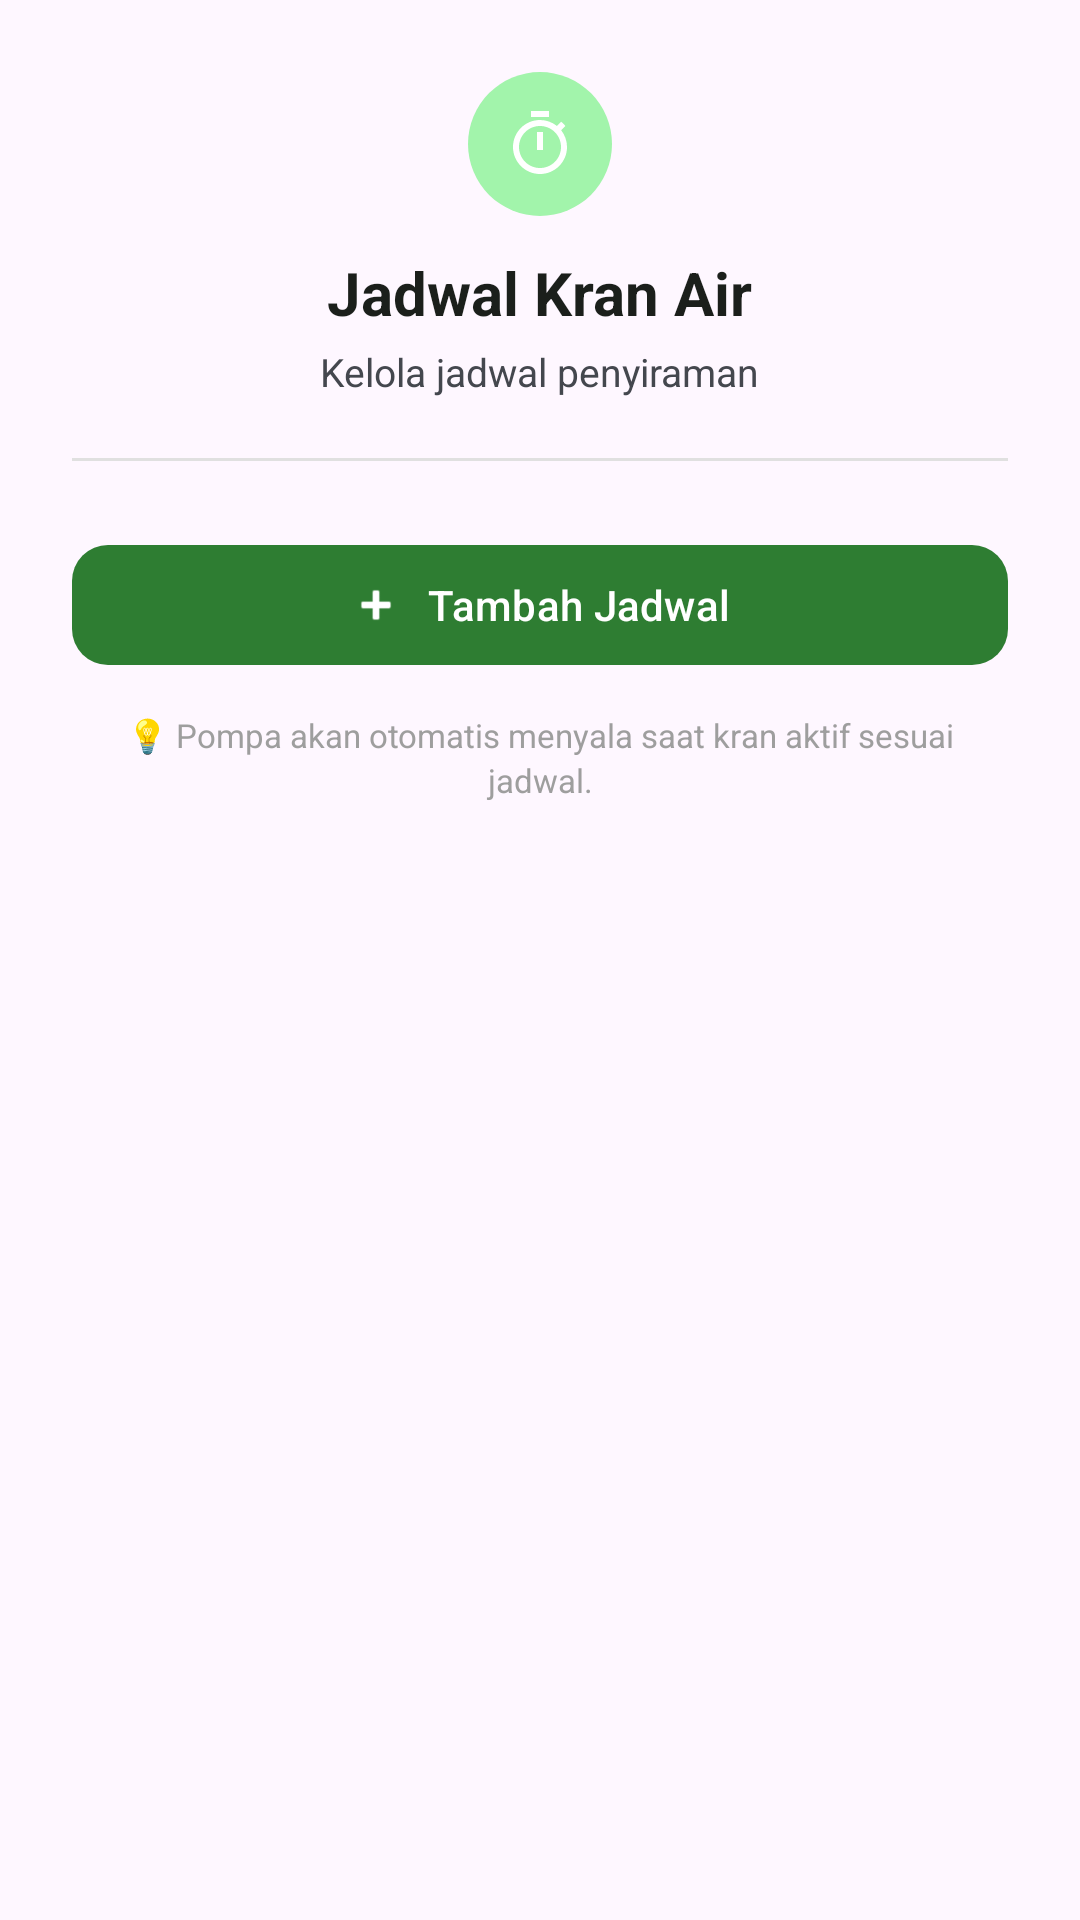

Reconstruct the res/layout file that produces this screen, plus the resources it refers to.
<!-- AndroidManifest.xml: application theme Theme.SmartFarm -->
<!-- res/layout/dialog_schedule_list.xml -->
<?xml version="1.0" encoding="utf-8"?>
<ScrollView xmlns:android="http://schemas.android.com/apk/res/android"
    xmlns:app="http://schemas.android.com/apk/res-auto"
    android:layout_width="match_parent"
    android:layout_height="wrap_content">

    <LinearLayout
        android:layout_width="match_parent"
        android:layout_height="wrap_content"
        android:orientation="vertical"
        android:padding="24dp">

        
        <FrameLayout
            android:layout_width="48dp"
            android:layout_height="48dp"
            android:background="@drawable/bg_icon_circle_green"
            android:layout_gravity="center_horizontal"
            android:layout_marginBottom="12dp">

            <ImageView
                android:layout_width="24dp"
                android:layout_height="24dp"
                android:layout_gravity="center"
                android:src="@drawable/ic_timer"
                android:contentDescription="Schedule Icon" />
        </FrameLayout>

        
        <TextView
            android:id="@+id/tvDialogListTitle"
            android:layout_width="wrap_content"
            android:layout_height="wrap_content"
            android:text="Jadwal Kran Air"
            android:textSize="20sp"
            android:textStyle="bold"
            android:textColor="@color/text_primary"
            android:layout_gravity="center_horizontal"
            android:layout_marginBottom="4dp" />

        
        <TextView
            android:id="@+id/tvDialogListSubtitle"
            android:layout_width="wrap_content"
            android:layout_height="wrap_content"
            android:text="Kelola jadwal penyiraman"
            android:textSize="13sp"
            android:textColor="@color/text_secondary"
            android:layout_gravity="center_horizontal"
            android:layout_marginBottom="20dp" />

        
        <View
            android:layout_width="match_parent"
            android:layout_height="1dp"
            android:background="@color/divider"
            android:layout_marginBottom="12dp" />

        
        <LinearLayout
            android:id="@+id/layoutScheduleList"
            android:layout_width="match_parent"
            android:layout_height="wrap_content"
            android:orientation="vertical" />

        
        <LinearLayout
            android:id="@+id/layoutEmptyState"
            android:layout_width="match_parent"
            android:layout_height="wrap_content"
            android:orientation="vertical"
            android:gravity="center"
            android:padding="24dp"
            android:visibility="gone">

            <TextView
                android:layout_width="wrap_content"
                android:layout_height="wrap_content"
                android:text="📅"
                android:textSize="36sp"
                android:layout_marginBottom="8dp" />

            <TextView
                android:layout_width="wrap_content"
                android:layout_height="wrap_content"
                android:text="Belum ada jadwal"
                android:textSize="14sp"
                android:textColor="@color/text_secondary" />

            <TextView
                android:layout_width="wrap_content"
                android:layout_height="wrap_content"
                android:text="Tekan tombol di bawah untuk menambah jadwal baru"
                android:textSize="12sp"
                android:textColor="@color/text_hint"
                android:gravity="center"
                android:layout_marginTop="4dp" />
        </LinearLayout>

        
        <com.google.android.material.button.MaterialButton
            android:id="@+id/btnAddSchedule"
            android:layout_width="match_parent"
            android:layout_height="wrap_content"
            android:text="Tambah Jadwal"
            android:textSize="14sp"
            android:textColor="#FFFFFF"
            android:layout_marginTop="12dp"
            app:backgroundTint="@color/primary_variant"
            app:cornerRadius="12dp"
            app:icon="@android:drawable/ic_input_add"
            app:iconGravity="textStart"
            app:iconTint="#FFFFFF" />

        
        <TextView
            android:layout_width="match_parent"
            android:layout_height="wrap_content"
            android:text="💡 Pompa akan otomatis menyala saat kran aktif sesuai jadwal."
            android:textSize="11sp"
            android:textColor="@color/text_hint"
            android:layout_marginTop="12dp"
            android:gravity="center"
            android:lineSpacingExtra="2dp" />

    </LinearLayout>
</ScrollView>
<!-- resources referenced by this layout -->
<resources>
  <color name="divider">#E0E0E0</color>
  <color name="primary_variant">#2E7D32</color>
  <color name="text_hint">#9E9E9E</color>
  <color name="text_primary">#1B1F1B</color>
  <color name="text_secondary">#44474E</color>
  <!-- drawable bg_icon_circle_green (drawable) -->
  <?xml version="1.0" encoding="utf-8"?>
  <shape xmlns:android="http://schemas.android.com/apk/res/android"
      android:shape="oval">
      <solid android:color="#A2F4AB" />
      <size android:width="48dp" android:height="48dp" />
  </shape>
  <!-- drawable ic_timer (drawable) -->
  <?xml version="1.0" encoding="utf-8"?>
  <vector xmlns:android="http://schemas.android.com/apk/res/android"
      android:width="24dp"
      android:height="24dp"
      android:viewportWidth="24"
      android:viewportHeight="24"
      android:tint="#FFFFFF">
      <path
          android:fillColor="#FFFFFF"
          android:pathData="M15,1H9v2h6V1zM11,14h2V8h-2v6zM19.03,7.39l1.42,-1.42c-0.43,-0.51 -0.9,-0.99 -1.41,-1.41l-1.42,1.42C16.07,4.74 14.12,4 12,4c-4.97,0 -9,4.03 -9,9s4.03,9 9,9 9,-4.03 9,-9c0,-2.12 -0.74,-4.07 -1.97,-5.61zM12,20c-3.87,0 -7,-3.13 -7,-7s3.13,-7 7,-7 7,3.13 7,7 -3.13,7 -7,7z" />
  </vector>
  <style name="Theme.SmartFarm" parent="Base.Theme.SmartFarm" />
  <style name="Base.Theme.SmartFarm" parent="Theme.Material3.DayNight.NoActionBar">
          
          <item name="colorPrimary">@color/primary</item>
          <item name="colorPrimaryDark">@color/primary_dark</item>
          <item name="colorOnPrimary">@color/white</item>
          <item name="colorSecondary">@color/secondary</item>
          <item name="colorOnSecondary">@color/white</item>
          <item name="android:statusBarColor">@color/primary_dark</item>
          <item name="android:navigationBarColor">@color/surface</item>
          <item name="android:windowLightStatusBar">false</item>
  
          
          <item name="materialSwitchStyle">@style/SmartFarm.Switch</item>
      </style>
  <color name="primary">#1B5E20</color>
  <color name="primary_dark">#003300</color>
  <color name="white">#FFFFFF</color>
  <color name="secondary">#00897B</color>
  <color name="surface">#F5F9F5</color>
  <style name="SmartFarm.Switch" parent="Widget.Material3.CompoundButton.MaterialSwitch">
          <item name="thumbTint">@color/white</item>
          <item name="trackTint">@color/switch_track_selector</item>
      </style>
</resources>
